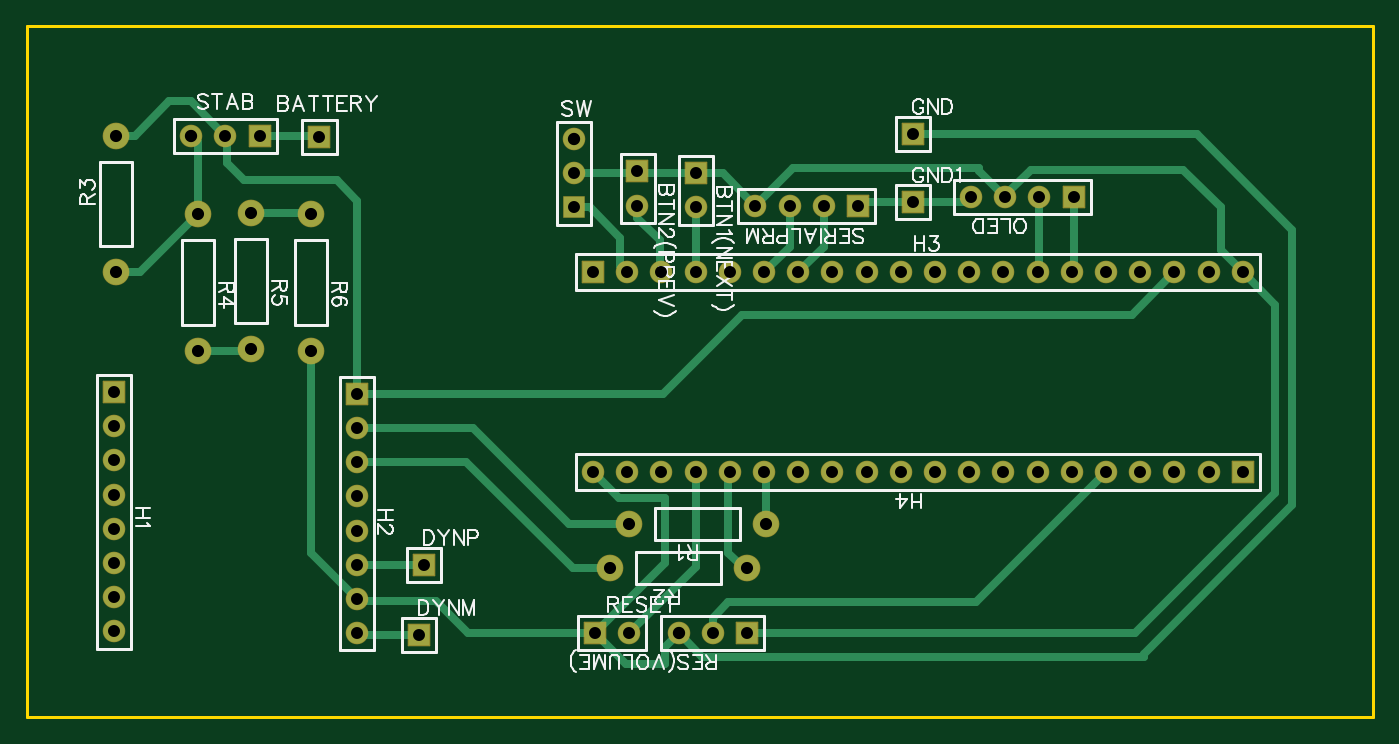
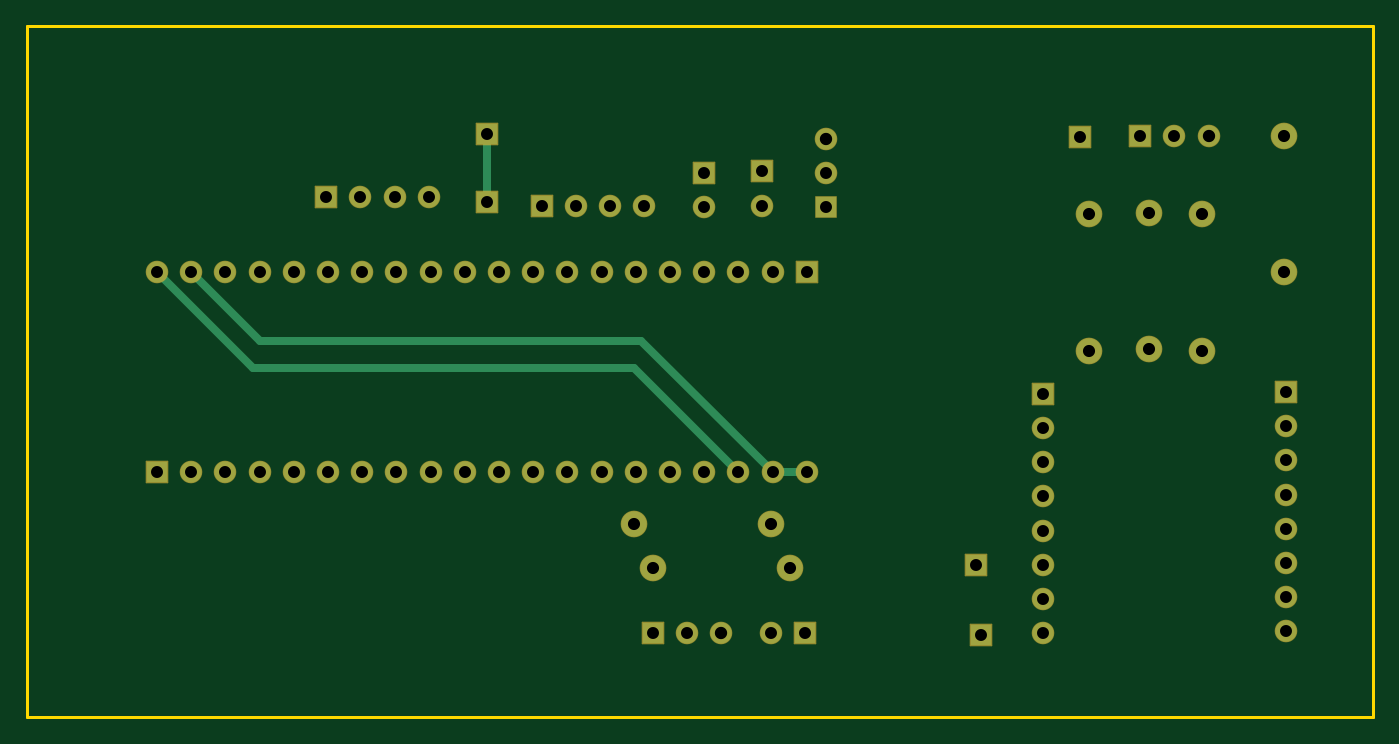
Circuit board: 8 layer files. Board 99.9 x 51.3 mm.
- drill: Drill_PTH_Through.DRL (1742 bytes)
- drill: Drill_PTH_Through_Via.DRL (205 bytes)
- outline: Gerber_BoardOutlineLayer.GKO (438 bytes)
- bottom_copper: Gerber_BottomLayer.GBL (3289 bytes)
- bottom_mask: Gerber_BottomSolderMaskLayer.GBS (3392 bytes)
- top_copper: Gerber_TopLayer.GTL (6167 bytes)
- top_silk: Gerber_TopSilkscreenLayer.GTO (26000 bytes)
- top_mask: Gerber_TopSolderMaskLayer.GTS (3389 bytes)

=== drill: Drill_PTH_Through.DRL ===
M48
METRIC,LZ,000.000
;FILE_FORMAT=3:3
;TYPE=PLATED
;Layer: PTH_Through
;EasyEDA v6.5.22, 2023-05-12 10:20:37
;d26d94e297664bcd9bbc3ef6a8ca1e7a,10
;Gerber Generator version 0.2
;Holesize 1 = 0.889 mm
T01C0.889
;Holesize 2 = 0.900 mm
T02C0.900
;Holesize 3 = 0.915 mm
T03C0.915
%
G05
G90
T01
X065786Y043307
X049657Y040386
X049657Y037846
X045339Y040513
X045339Y037973
X006477Y024130
X006477Y021590
X006477Y019050
X006477Y016510
X006477Y013970
X006477Y011430
X006477Y008890
X006477Y006350
X024511Y024003
X024511Y021463
X024511Y018923
X024511Y016383
X024511Y013843
X024511Y011303
X024511Y008763
X024511Y006223
X090297Y033020
X087757Y033020
X085217Y033020
X082677Y033020
X080137Y033020
X077597Y033020
X075057Y033020
X072517Y033020
X069977Y033020
X067437Y033020
X064897Y033020
X062357Y033020
X059817Y033020
X057277Y033020
X054737Y033020
X052197Y033020
X049657Y033020
X047117Y033020
X044577Y033020
X042037Y033020
X042037Y018161
X044577Y018161
X047117Y018161
X049657Y018161
X052197Y018161
X054737Y018161
X057277Y018161
X059817Y018161
X062357Y018161
X064897Y018161
X067437Y018161
X069977Y018161
X072517Y018161
X075057Y018161
X077597Y018161
X080137Y018161
X082677Y018161
X085217Y018161
X087757Y018161
X090297Y018161
X077724Y038608
X075184Y038608
X072644Y038608
X070104Y038608
X061722Y037973
X059182Y037973
X056642Y037973
X054102Y037973
X053467Y006223
X050927Y006223
X040640Y037846
X040640Y040386
X029083Y006096
X029464Y011303
X021717Y043053
X017272Y043180
X014732Y043180
X065786Y038227
X042164Y006223
X044704Y006223
T02
X054864Y014351
X044704Y014351
X053467Y011049
X043307Y011049
X006604Y033020
X006604Y043180
X012700Y037338
X012700Y027178
X016637Y037465
X016637Y027305
X021082Y037338
X021082Y027178
T03
X048387Y006223
X040640Y042926
X012192Y043180
M30

=== drill: Drill_PTH_Through_Via.DRL ===
M48
METRIC,LZ,000.000
;FILE_FORMAT=3:3
;TYPE=PLATED
;Layer: PTH_Through_Via
;EasyEDA v6.5.22, 2023-05-12 10:20:37
;d26d94e297664bcd9bbc3ef6a8ca1e7a,10
;Gerber Generator version 0.2
T01C0.001
%
G05
G90
M30

=== outline: Gerber_BoardOutlineLayer.GKO ===
G04 Layer: BoardOutlineLayer*
G04 EasyEDA v6.5.22, 2023-05-12 10:20:37*
G04 d26d94e297664bcd9bbc3ef6a8ca1e7a,10*
G04 Gerber Generator version 0.2*
G04 Scale: 100 percent, Rotated: No, Reflected: No *
G04 Dimensions in millimeters *
G04 leading zeros omitted , absolute positions ,4 integer and 5 decimal *
%FSLAX45Y45*%
%MOMM*%

%ADD10C,0.2540*%
D10*
X0Y0D02*
G01*
X9994900Y0D01*
X9994900Y5130800D01*
X0Y5130800D01*
X0Y0D01*

%LPD*%
M02*

=== bottom_copper: Gerber_BottomLayer.GBL ===
G04 Layer: BottomLayer*
G04 EasyEDA v6.5.22, 2023-05-12 10:20:37*
G04 d26d94e297664bcd9bbc3ef6a8ca1e7a,10*
G04 Gerber Generator version 0.2*
G04 Scale: 100 percent, Rotated: No, Reflected: No *
G04 Dimensions in millimeters *
G04 leading zeros omitted , absolute positions ,4 integer and 5 decimal *
%FSLAX45Y45*%
%MOMM*%

%ADD10C,0.6000*%
%ADD11R,1.5748X1.5748*%
%ADD12C,1.5748*%
%ADD13C,1.8796*%

%LPD*%
D10*
X9029700Y3302000D02*
G01*
X8318500Y2590800D01*
X5486400Y2590800D01*
X4711700Y1816100D01*
X4457700Y1816100D02*
G01*
X5435600Y2794000D01*
X8267700Y2794000D01*
X8775700Y3302000D01*
X4203700Y1816100D02*
G01*
X4457700Y1816100D01*
X6578600Y3822700D02*
G01*
X6578600Y4330700D01*
D11*
G01*
X6578600Y4330700D03*
G01*
X4965700Y4038600D03*
D12*
G01*
X4965700Y3784600D03*
D11*
G01*
X4533900Y4051300D03*
D12*
G01*
X4533900Y3797300D03*
D11*
G01*
X647700Y2413000D03*
D12*
G01*
X647700Y2159000D03*
G01*
X647700Y1905000D03*
G01*
X647700Y1651000D03*
G01*
X647700Y1397000D03*
G01*
X647700Y1143000D03*
G01*
X647700Y889000D03*
G01*
X647700Y635000D03*
D11*
G01*
X2451100Y2400300D03*
D12*
G01*
X2451100Y2146300D03*
G01*
X2451100Y1892300D03*
G01*
X2451100Y1638300D03*
G01*
X2451100Y1384300D03*
G01*
X2451100Y1130300D03*
G01*
X2451100Y876300D03*
G01*
X2451100Y622300D03*
G01*
X9029700Y3302000D03*
G01*
X8775700Y3302000D03*
G01*
X8521700Y3302000D03*
G01*
X8267700Y3302000D03*
G01*
X8013700Y3302000D03*
G01*
X7759700Y3302000D03*
G01*
X7505700Y3302000D03*
G01*
X7251700Y3302000D03*
G01*
X6997700Y3302000D03*
G01*
X6743700Y3302000D03*
G01*
X6489700Y3302000D03*
G01*
X6235700Y3302000D03*
G01*
X5981700Y3302000D03*
G01*
X5727700Y3302000D03*
G01*
X5473700Y3302000D03*
G01*
X5219700Y3302000D03*
G01*
X4965700Y3302000D03*
G01*
X4711700Y3302000D03*
G01*
X4457700Y3302000D03*
D11*
G01*
X4203700Y3302000D03*
D12*
G01*
X4203700Y1816100D03*
G01*
X4457700Y1816100D03*
G01*
X4711700Y1816100D03*
G01*
X4965700Y1816100D03*
G01*
X5219700Y1816100D03*
G01*
X5473700Y1816100D03*
G01*
X5727700Y1816100D03*
G01*
X5981700Y1816100D03*
G01*
X6235700Y1816100D03*
G01*
X6489700Y1816100D03*
G01*
X6743700Y1816100D03*
G01*
X6997700Y1816100D03*
G01*
X7251700Y1816100D03*
G01*
X7505700Y1816100D03*
G01*
X7759700Y1816100D03*
G01*
X8013700Y1816100D03*
G01*
X8267700Y1816100D03*
G01*
X8521700Y1816100D03*
G01*
X8775700Y1816100D03*
D11*
G01*
X9029700Y1816100D03*
G01*
X7772400Y3860800D03*
D12*
G01*
X7518400Y3860800D03*
G01*
X7264400Y3860800D03*
G01*
X7010400Y3860800D03*
D11*
G01*
X6172200Y3797300D03*
D12*
G01*
X5918200Y3797300D03*
G01*
X5664200Y3797300D03*
G01*
X5410200Y3797300D03*
D13*
G01*
X5486400Y1435100D03*
G01*
X4470400Y1435100D03*
G01*
X5346700Y1104900D03*
G01*
X4330700Y1104900D03*
D11*
G01*
X5346700Y622300D03*
D12*
G01*
X5092700Y622300D03*
G01*
X4838700Y622300D03*
D11*
G01*
X4064000Y3784600D03*
D12*
G01*
X4064000Y4038600D03*
G01*
X4064000Y4292600D03*
D11*
G01*
X2908300Y609600D03*
G01*
X2946400Y1130300D03*
D13*
G01*
X660400Y3302000D03*
G01*
X660400Y4318000D03*
G01*
X1270000Y3733800D03*
G01*
X1270000Y2717800D03*
G01*
X1663700Y3746500D03*
G01*
X1663700Y2730500D03*
G01*
X2108200Y3733800D03*
G01*
X2108200Y2717800D03*
D11*
G01*
X2171700Y4305300D03*
G01*
X1727200Y4318000D03*
D12*
G01*
X1473200Y4318000D03*
G01*
X1219200Y4318000D03*
D11*
G01*
X6578600Y3822700D03*
G01*
X4216400Y622300D03*
D12*
G01*
X4470400Y622300D03*
M02*

=== bottom_mask: Gerber_BottomSolderMaskLayer.GBS ===
G04 Layer: BottomSolderMaskLayer*
G04 EasyEDA v6.5.22, 2023-05-12 10:20:37*
G04 d26d94e297664bcd9bbc3ef6a8ca1e7a,10*
G04 Gerber Generator version 0.2*
G04 Scale: 100 percent, Rotated: No, Reflected: No *
G04 Dimensions in millimeters *
G04 leading zeros omitted , absolute positions ,4 integer and 5 decimal *
%FSLAX45Y45*%
%MOMM*%

%AMMACRO1*1,1,$1,$2,$3*1,1,$1,$4,$5*1,1,$1,0-$2,0-$3*1,1,$1,0-$4,0-$5*20,1,$1,$2,$3,$4,$5,0*20,1,$1,$4,$5,0-$2,0-$3,0*20,1,$1,0-$2,0-$3,0-$4,0-$5,0*20,1,$1,0-$4,0-$5,$2,$3,0*4,1,4,$2,$3,$4,$5,0-$2,0-$3,0-$4,0-$5,$2,$3,0*%
%ADD10MACRO1,0.1016X0.7874X0.7874X0.7874X-0.7874*%
%ADD11MACRO1,0.1016X0.7874X-0.7874X-0.7874X-0.7874*%
%ADD12C,1.6764*%
%ADD13MACRO1,0.1016X-0.7874X0.7874X0.7874X0.7874*%
%ADD14C,1.9812*%
%ADD15R,1.6764X1.6764*%

%LPD*%
D10*
G01*
X6578600Y4330700D03*
D11*
G01*
X4965700Y4038600D03*
D12*
G01*
X4965700Y3784600D03*
D11*
G01*
X4533900Y4051300D03*
D12*
G01*
X4533900Y3797300D03*
D10*
G01*
X647700Y2413000D03*
D12*
G01*
X647700Y2159000D03*
G01*
X647700Y1905000D03*
G01*
X647700Y1651000D03*
G01*
X647700Y1397000D03*
G01*
X647700Y1143000D03*
G01*
X647700Y889000D03*
G01*
X647700Y635000D03*
D10*
G01*
X2451100Y2400300D03*
D12*
G01*
X2451100Y2146300D03*
G01*
X2451100Y1892300D03*
G01*
X2451100Y1638300D03*
G01*
X2451100Y1384300D03*
G01*
X2451100Y1130300D03*
G01*
X2451100Y876300D03*
G01*
X2451100Y622300D03*
G01*
X9029700Y3302000D03*
G01*
X8775700Y3302000D03*
G01*
X8521700Y3302000D03*
G01*
X8267700Y3302000D03*
G01*
X8013700Y3302000D03*
G01*
X7759700Y3302000D03*
G01*
X7505700Y3302000D03*
G01*
X7251700Y3302000D03*
G01*
X6997700Y3302000D03*
G01*
X6743700Y3302000D03*
G01*
X6489700Y3302000D03*
G01*
X6235700Y3302000D03*
G01*
X5981700Y3302000D03*
G01*
X5727700Y3302000D03*
G01*
X5473700Y3302000D03*
G01*
X5219700Y3302000D03*
G01*
X4965700Y3302000D03*
G01*
X4711700Y3302000D03*
G01*
X4457700Y3302000D03*
D13*
G01*
X4203700Y3302000D03*
D12*
G01*
X4203700Y1816100D03*
G01*
X4457700Y1816100D03*
G01*
X4711700Y1816100D03*
G01*
X4965700Y1816100D03*
G01*
X5219700Y1816100D03*
G01*
X5473700Y1816100D03*
G01*
X5727700Y1816100D03*
G01*
X5981700Y1816100D03*
G01*
X6235700Y1816100D03*
G01*
X6489700Y1816100D03*
G01*
X6743700Y1816100D03*
G01*
X6997700Y1816100D03*
G01*
X7251700Y1816100D03*
G01*
X7505700Y1816100D03*
G01*
X7759700Y1816100D03*
G01*
X8013700Y1816100D03*
G01*
X8267700Y1816100D03*
G01*
X8521700Y1816100D03*
G01*
X8775700Y1816100D03*
D11*
G01*
X9029700Y1816100D03*
G01*
X7772400Y3860800D03*
D12*
G01*
X7518400Y3860800D03*
G01*
X7264400Y3860800D03*
G01*
X7010400Y3860800D03*
D11*
G01*
X6172200Y3797300D03*
D12*
G01*
X5918200Y3797300D03*
G01*
X5664200Y3797300D03*
G01*
X5410200Y3797300D03*
D14*
G01*
X5486400Y1435100D03*
G01*
X4470400Y1435100D03*
G01*
X5346700Y1104900D03*
G01*
X4330700Y1104900D03*
D11*
G01*
X5346700Y622300D03*
D12*
G01*
X5092700Y622300D03*
G01*
X4838700Y622300D03*
D15*
G01*
X4064000Y3784600D03*
D12*
G01*
X4064000Y4038600D03*
G01*
X4064000Y4292600D03*
D10*
G01*
X2908300Y609600D03*
G01*
X2946400Y1130300D03*
D14*
G01*
X660400Y3302000D03*
G01*
X660400Y4318000D03*
G01*
X1270000Y3733800D03*
G01*
X1270000Y2717800D03*
G01*
X1663700Y3746500D03*
G01*
X1663700Y2730500D03*
G01*
X2108200Y3733800D03*
G01*
X2108200Y2717800D03*
D10*
G01*
X2171700Y4305300D03*
D11*
G01*
X1727200Y4318000D03*
D12*
G01*
X1473200Y4318000D03*
G01*
X1219200Y4318000D03*
D10*
G01*
X6578600Y3822700D03*
G01*
X4216400Y622300D03*
D12*
G01*
X4470400Y622300D03*
M02*

=== top_copper: Gerber_TopLayer.GTL ===
G04 Layer: TopLayer*
G04 EasyEDA v6.5.22, 2023-05-12 10:20:37*
G04 d26d94e297664bcd9bbc3ef6a8ca1e7a,10*
G04 Gerber Generator version 0.2*
G04 Scale: 100 percent, Rotated: No, Reflected: No *
G04 Dimensions in millimeters *
G04 leading zeros omitted , absolute positions ,4 integer and 5 decimal *
%FSLAX45Y45*%
%MOMM*%

%ADD10C,0.6000*%
%ADD11R,1.5748X1.5748*%
%ADD12C,1.5748*%
%ADD13C,1.8796*%

%LPD*%
D10*
X4216400Y622300D02*
G01*
X4445000Y393700D01*
X4737100Y393700D01*
X4737100Y520700D01*
X4838700Y622300D01*
X4216400Y622300D02*
G01*
X4737100Y1143000D01*
X4737100Y1625600D01*
X4394200Y1625600D01*
X4203700Y1816100D01*
X4838700Y622300D02*
G01*
X5016500Y444500D01*
X8293100Y444500D01*
X8293100Y469900D01*
X9398000Y1574800D01*
X9398000Y3619500D01*
X8686800Y4330700D01*
X6578600Y4330700D01*
X7010400Y3860800D02*
G01*
X6972300Y3822700D01*
X6578600Y3822700D01*
X6172200Y3797300D02*
G01*
X6197600Y3822700D01*
X6578600Y3822700D01*
X5410200Y3797300D02*
G01*
X5689600Y4076700D01*
X7073900Y4076700D01*
X7073900Y4051300D01*
X7264400Y3860800D01*
X7264400Y3860800D02*
G01*
X7264400Y3873500D01*
X7454900Y4064000D01*
X8585200Y4064000D01*
X8864600Y3784600D01*
X8864600Y3467100D01*
X9029700Y3302000D01*
X4064000Y4038600D02*
G01*
X4521200Y4038600D01*
X4533900Y4051300D01*
X5410200Y3797300D02*
G01*
X5168900Y4038600D01*
X4965700Y4038600D01*
X4064000Y3784600D02*
G01*
X4178300Y3784600D01*
X4406900Y3556000D01*
X4406900Y3352800D01*
X4457700Y3302000D01*
X4533900Y3797300D02*
G01*
X4533900Y3708400D01*
X4699000Y3543300D01*
X4699000Y3314700D01*
X4711700Y3302000D01*
X4965700Y3784600D02*
G01*
X4965700Y3302000D01*
X5664200Y3797300D02*
G01*
X5664200Y3492500D01*
X5473700Y3302000D01*
X5918200Y3797300D02*
G01*
X5918200Y3492500D01*
X5727700Y3302000D01*
X7518400Y3860800D02*
G01*
X7518400Y3314700D01*
X7505700Y3302000D01*
X7772400Y3860800D02*
G01*
X7772400Y3314700D01*
X7759700Y3302000D01*
X1270000Y3733800D02*
G01*
X1270000Y4267200D01*
X1219200Y4318000D01*
X2451100Y2400300D02*
G01*
X2451100Y3835400D01*
X2298700Y3987800D01*
X1612900Y3987800D01*
X1485900Y4114800D01*
X1485900Y4305300D01*
X1473200Y4318000D01*
X2451100Y876300D02*
G01*
X2108200Y1219200D01*
X2108200Y2717800D01*
X1663700Y3746500D02*
G01*
X2095500Y3746500D01*
X2108200Y3733800D01*
X1270000Y2717800D02*
G01*
X1651000Y2717800D01*
X1663700Y2730500D01*
X660400Y3302000D02*
G01*
X838200Y3302000D01*
X1270000Y3733800D01*
X660400Y4318000D02*
G01*
X800100Y4318000D01*
X1054100Y4572000D01*
X1219200Y4572000D01*
X1473200Y4318000D01*
X2171700Y4305300D02*
G01*
X2159000Y4318000D01*
X1727200Y4318000D01*
X2451100Y2400300D02*
G01*
X4724400Y2400300D01*
X5308600Y2984500D01*
X8204200Y2984500D01*
X8521700Y3302000D01*
X4216400Y622300D02*
G01*
X3276600Y622300D01*
X3035300Y863600D01*
X2463800Y863600D01*
X2451100Y876300D01*
X4330700Y1104900D02*
G01*
X4051300Y1104900D01*
X3263900Y1892300D01*
X2451100Y1892300D01*
X4470400Y1435100D02*
G01*
X4025900Y1435100D01*
X3314700Y2146300D01*
X2451100Y2146300D01*
X5486400Y1435100D02*
G01*
X5486400Y1803400D01*
X5473700Y1816100D01*
X5346700Y1104900D02*
G01*
X5321300Y1104900D01*
X5207000Y1219200D01*
X5207000Y1803400D01*
X5219700Y1816100D01*
X4470400Y622300D02*
G01*
X4965700Y1117600D01*
X4965700Y1816100D01*
X5346700Y622300D02*
G01*
X8229600Y622300D01*
X9271000Y1663700D01*
X9271000Y3060700D01*
X9029700Y3302000D01*
X5092700Y622300D02*
G01*
X5092700Y736600D01*
X5207000Y850900D01*
X7048500Y850900D01*
X8013700Y1816100D01*
X2908300Y609600D02*
G01*
X2463800Y609600D01*
X2451100Y622300D01*
X2946400Y1130300D02*
G01*
X2451100Y1130300D01*
X4965700Y4038600D02*
G01*
X4546600Y4038600D01*
X4533900Y4051300D01*
D11*
G01*
X6578600Y4330700D03*
G01*
X4965700Y4038600D03*
D12*
G01*
X4965700Y3784600D03*
D11*
G01*
X4533900Y4051300D03*
D12*
G01*
X4533900Y3797300D03*
D11*
G01*
X647700Y2413000D03*
D12*
G01*
X647700Y2159000D03*
G01*
X647700Y1905000D03*
G01*
X647700Y1651000D03*
G01*
X647700Y1397000D03*
G01*
X647700Y1143000D03*
G01*
X647700Y889000D03*
G01*
X647700Y635000D03*
D11*
G01*
X2451100Y2400300D03*
D12*
G01*
X2451100Y2146300D03*
G01*
X2451100Y1892300D03*
G01*
X2451100Y1638300D03*
G01*
X2451100Y1384300D03*
G01*
X2451100Y1130300D03*
G01*
X2451100Y876300D03*
G01*
X2451100Y622300D03*
G01*
X9029700Y3302000D03*
G01*
X8775700Y3302000D03*
G01*
X8521700Y3302000D03*
G01*
X8267700Y3302000D03*
G01*
X8013700Y3302000D03*
G01*
X7759700Y3302000D03*
G01*
X7505700Y3302000D03*
G01*
X7251700Y3302000D03*
G01*
X6997700Y3302000D03*
G01*
X6743700Y3302000D03*
G01*
X6489700Y3302000D03*
G01*
X6235700Y3302000D03*
G01*
X5981700Y3302000D03*
G01*
X5727700Y3302000D03*
G01*
X5473700Y3302000D03*
G01*
X5219700Y3302000D03*
G01*
X4965700Y3302000D03*
G01*
X4711700Y3302000D03*
G01*
X4457700Y3302000D03*
D11*
G01*
X4203700Y3302000D03*
D12*
G01*
X4203700Y1816100D03*
G01*
X4457700Y1816100D03*
G01*
X4711700Y1816100D03*
G01*
X4965700Y1816100D03*
G01*
X5219700Y1816100D03*
G01*
X5473700Y1816100D03*
G01*
X5727700Y1816100D03*
G01*
X5981700Y1816100D03*
G01*
X6235700Y1816100D03*
G01*
X6489700Y1816100D03*
G01*
X6743700Y1816100D03*
G01*
X6997700Y1816100D03*
G01*
X7251700Y1816100D03*
G01*
X7505700Y1816100D03*
G01*
X7759700Y1816100D03*
G01*
X8013700Y1816100D03*
G01*
X8267700Y1816100D03*
G01*
X8521700Y1816100D03*
G01*
X8775700Y1816100D03*
D11*
G01*
X9029700Y1816100D03*
G01*
X7772400Y3860800D03*
D12*
G01*
X7518400Y3860800D03*
G01*
X7264400Y3860800D03*
G01*
X7010400Y3860800D03*
D11*
G01*
X6172200Y3797300D03*
D12*
G01*
X5918200Y3797300D03*
G01*
X5664200Y3797300D03*
G01*
X5410200Y3797300D03*
D13*
G01*
X5486400Y1435100D03*
G01*
X4470400Y1435100D03*
G01*
X5346700Y1104900D03*
G01*
X4330700Y1104900D03*
D11*
G01*
X5346700Y622300D03*
D12*
G01*
X5092700Y622300D03*
G01*
X4838700Y622300D03*
D11*
G01*
X4064000Y3784600D03*
D12*
G01*
X4064000Y4038600D03*
G01*
X4064000Y4292600D03*
D11*
G01*
X2908300Y609600D03*
G01*
X2946400Y1130300D03*
D13*
G01*
X660400Y3302000D03*
G01*
X660400Y4318000D03*
G01*
X1270000Y3733800D03*
G01*
X1270000Y2717800D03*
G01*
X1663700Y3746500D03*
G01*
X1663700Y2730500D03*
G01*
X2108200Y3733800D03*
G01*
X2108200Y2717800D03*
D11*
G01*
X2171700Y4305300D03*
G01*
X1727200Y4318000D03*
D12*
G01*
X1473200Y4318000D03*
G01*
X1219200Y4318000D03*
D11*
G01*
X6578600Y3822700D03*
G01*
X4216400Y622300D03*
D12*
G01*
X4470400Y622300D03*
M02*

=== top_silk: Gerber_TopSilkscreenLayer.GTO (26000 bytes, source omitted) ===
=== top_mask: Gerber_TopSolderMaskLayer.GTS ===
G04 Layer: TopSolderMaskLayer*
G04 EasyEDA v6.5.22, 2023-05-12 10:20:37*
G04 d26d94e297664bcd9bbc3ef6a8ca1e7a,10*
G04 Gerber Generator version 0.2*
G04 Scale: 100 percent, Rotated: No, Reflected: No *
G04 Dimensions in millimeters *
G04 leading zeros omitted , absolute positions ,4 integer and 5 decimal *
%FSLAX45Y45*%
%MOMM*%

%AMMACRO1*1,1,$1,$2,$3*1,1,$1,$4,$5*1,1,$1,0-$2,0-$3*1,1,$1,0-$4,0-$5*20,1,$1,$2,$3,$4,$5,0*20,1,$1,$4,$5,0-$2,0-$3,0*20,1,$1,0-$2,0-$3,0-$4,0-$5,0*20,1,$1,0-$4,0-$5,$2,$3,0*4,1,4,$2,$3,$4,$5,0-$2,0-$3,0-$4,0-$5,$2,$3,0*%
%ADD10MACRO1,0.1016X0.7874X0.7874X0.7874X-0.7874*%
%ADD11MACRO1,0.1016X0.7874X-0.7874X-0.7874X-0.7874*%
%ADD12C,1.6764*%
%ADD13MACRO1,0.1016X-0.7874X0.7874X0.7874X0.7874*%
%ADD14C,1.9812*%
%ADD15R,1.6764X1.6764*%

%LPD*%
D10*
G01*
X6578600Y4330700D03*
D11*
G01*
X4965700Y4038600D03*
D12*
G01*
X4965700Y3784600D03*
D11*
G01*
X4533900Y4051300D03*
D12*
G01*
X4533900Y3797300D03*
D10*
G01*
X647700Y2413000D03*
D12*
G01*
X647700Y2159000D03*
G01*
X647700Y1905000D03*
G01*
X647700Y1651000D03*
G01*
X647700Y1397000D03*
G01*
X647700Y1143000D03*
G01*
X647700Y889000D03*
G01*
X647700Y635000D03*
D10*
G01*
X2451100Y2400300D03*
D12*
G01*
X2451100Y2146300D03*
G01*
X2451100Y1892300D03*
G01*
X2451100Y1638300D03*
G01*
X2451100Y1384300D03*
G01*
X2451100Y1130300D03*
G01*
X2451100Y876300D03*
G01*
X2451100Y622300D03*
G01*
X9029700Y3302000D03*
G01*
X8775700Y3302000D03*
G01*
X8521700Y3302000D03*
G01*
X8267700Y3302000D03*
G01*
X8013700Y3302000D03*
G01*
X7759700Y3302000D03*
G01*
X7505700Y3302000D03*
G01*
X7251700Y3302000D03*
G01*
X6997700Y3302000D03*
G01*
X6743700Y3302000D03*
G01*
X6489700Y3302000D03*
G01*
X6235700Y3302000D03*
G01*
X5981700Y3302000D03*
G01*
X5727700Y3302000D03*
G01*
X5473700Y3302000D03*
G01*
X5219700Y3302000D03*
G01*
X4965700Y3302000D03*
G01*
X4711700Y3302000D03*
G01*
X4457700Y3302000D03*
D13*
G01*
X4203700Y3302000D03*
D12*
G01*
X4203700Y1816100D03*
G01*
X4457700Y1816100D03*
G01*
X4711700Y1816100D03*
G01*
X4965700Y1816100D03*
G01*
X5219700Y1816100D03*
G01*
X5473700Y1816100D03*
G01*
X5727700Y1816100D03*
G01*
X5981700Y1816100D03*
G01*
X6235700Y1816100D03*
G01*
X6489700Y1816100D03*
G01*
X6743700Y1816100D03*
G01*
X6997700Y1816100D03*
G01*
X7251700Y1816100D03*
G01*
X7505700Y1816100D03*
G01*
X7759700Y1816100D03*
G01*
X8013700Y1816100D03*
G01*
X8267700Y1816100D03*
G01*
X8521700Y1816100D03*
G01*
X8775700Y1816100D03*
D11*
G01*
X9029700Y1816100D03*
G01*
X7772400Y3860800D03*
D12*
G01*
X7518400Y3860800D03*
G01*
X7264400Y3860800D03*
G01*
X7010400Y3860800D03*
D11*
G01*
X6172200Y3797300D03*
D12*
G01*
X5918200Y3797300D03*
G01*
X5664200Y3797300D03*
G01*
X5410200Y3797300D03*
D14*
G01*
X5486400Y1435100D03*
G01*
X4470400Y1435100D03*
G01*
X5346700Y1104900D03*
G01*
X4330700Y1104900D03*
D11*
G01*
X5346700Y622300D03*
D12*
G01*
X5092700Y622300D03*
G01*
X4838700Y622300D03*
D15*
G01*
X4064000Y3784600D03*
D12*
G01*
X4064000Y4038600D03*
G01*
X4064000Y4292600D03*
D10*
G01*
X2908300Y609600D03*
G01*
X2946400Y1130300D03*
D14*
G01*
X660400Y3302000D03*
G01*
X660400Y4318000D03*
G01*
X1270000Y3733800D03*
G01*
X1270000Y2717800D03*
G01*
X1663700Y3746500D03*
G01*
X1663700Y2730500D03*
G01*
X2108200Y3733800D03*
G01*
X2108200Y2717800D03*
D10*
G01*
X2171700Y4305300D03*
D11*
G01*
X1727200Y4318000D03*
D12*
G01*
X1473200Y4318000D03*
G01*
X1219200Y4318000D03*
D10*
G01*
X6578600Y3822700D03*
G01*
X4216400Y622300D03*
D12*
G01*
X4470400Y622300D03*
M02*

